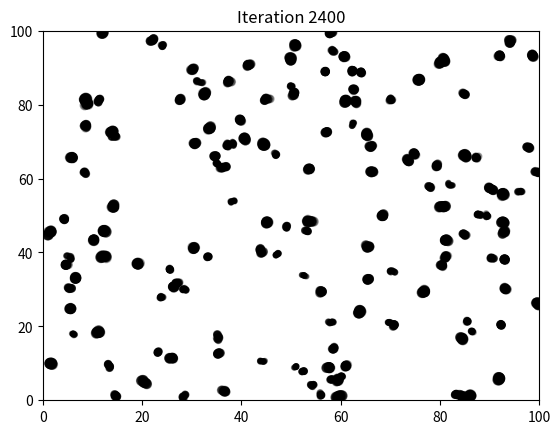

Write the Python code that produced this figure.
import numpy as np
import matplotlib.pyplot as plt
#different particle size different #R not r2

def PlotLocation(L=10, N=100):
    Xinit = np.random.uniform(0, L, (N,))
    Yinit = np.random.uniform(0, L, (N,))
    return Xinit, Yinit

def Potential(Dx, Dy, a=1, b=1, N=100):
    rsquared = Dx**2 + Dy**2
    Eye = np.eye(N)
    rsquared = rsquared + Eye  # avoiding division by zero
    r = np.sqrt(rsquared)
    phi = a / r**12 - b / r**6
    phi = phi * (1 - Eye)  # zeroing out diagonal
    return phi


def DisToPotential(X, Y, a, b, N, Eye, Ones):
    Xmatrix = np.tile(X, (N, 1))
    Ymatrix = np.tile(Y, (N, 1))
    Dx = Xmatrix - Xmatrix.T
    Dy = Ymatrix - Ymatrix.T
    Phi = Potential(Dx, Dy, a, b, N)
    Utot = np.dot(Phi, Ones)
    return Utot

def MoveParticle(X, Y, Utot, a=1, b=1, T=1, delta=0.01):
    N = len(X)
    Eye = np.eye(N)
    Ones = np.ones(N)

    dx = delta * np.random.choice([-1, 1], N)
    dy = delta * np.random.choice([-1, 1], N)

    Xmove = X + dx
    Ymove = Y + dy

    Unew = DisToPotential(Xmove, Ymove, a, b, N, Eye, Ones)

    for i in range(N):
        change = Unew[i] - Utot[i]
        rho = np.random.rand()

        if change < 0 or rho < np.exp(-change / T):
            X[i] = Xmove[i]
            Y[i] = Ymove[i]
            Utot[i] = Unew[i]

    return X, Y, Utot


class SimulateParticles:
    def __init__(self, N=100, L=100):
        self.N = N
        self.L = L
        self.X, self.Y = PlotLocation(L, N)
        self.Eye = np.eye(N)
        self.Ones = np.ones(N)
        self.sizes = np.random.uniform(10, 50, self.N)

    def run(self, Niter=1000, a=1, b=1, T=1, delta=0.01):
        Utot = DisToPotential(self.X, self.Y, a, b, self.N, self.Eye, self.Ones)

        for step in range(Niter):
            self.X, self.Y, Utot = MoveParticle(self.X, self.Y, Utot, a, b, T, delta)

            if step % 100 == 0:
                plt.scatter(self.X, self.Y, color='black', s=self.sizes, alpha=0.3)
                plt.title(f'Iteration {step}')
                plt.xlim(0, self.L)
                plt.ylim(0, self.L)
                plt.show()

sim = SimulateParticles(N=150)
sim.run(Niter=2500, T=1)